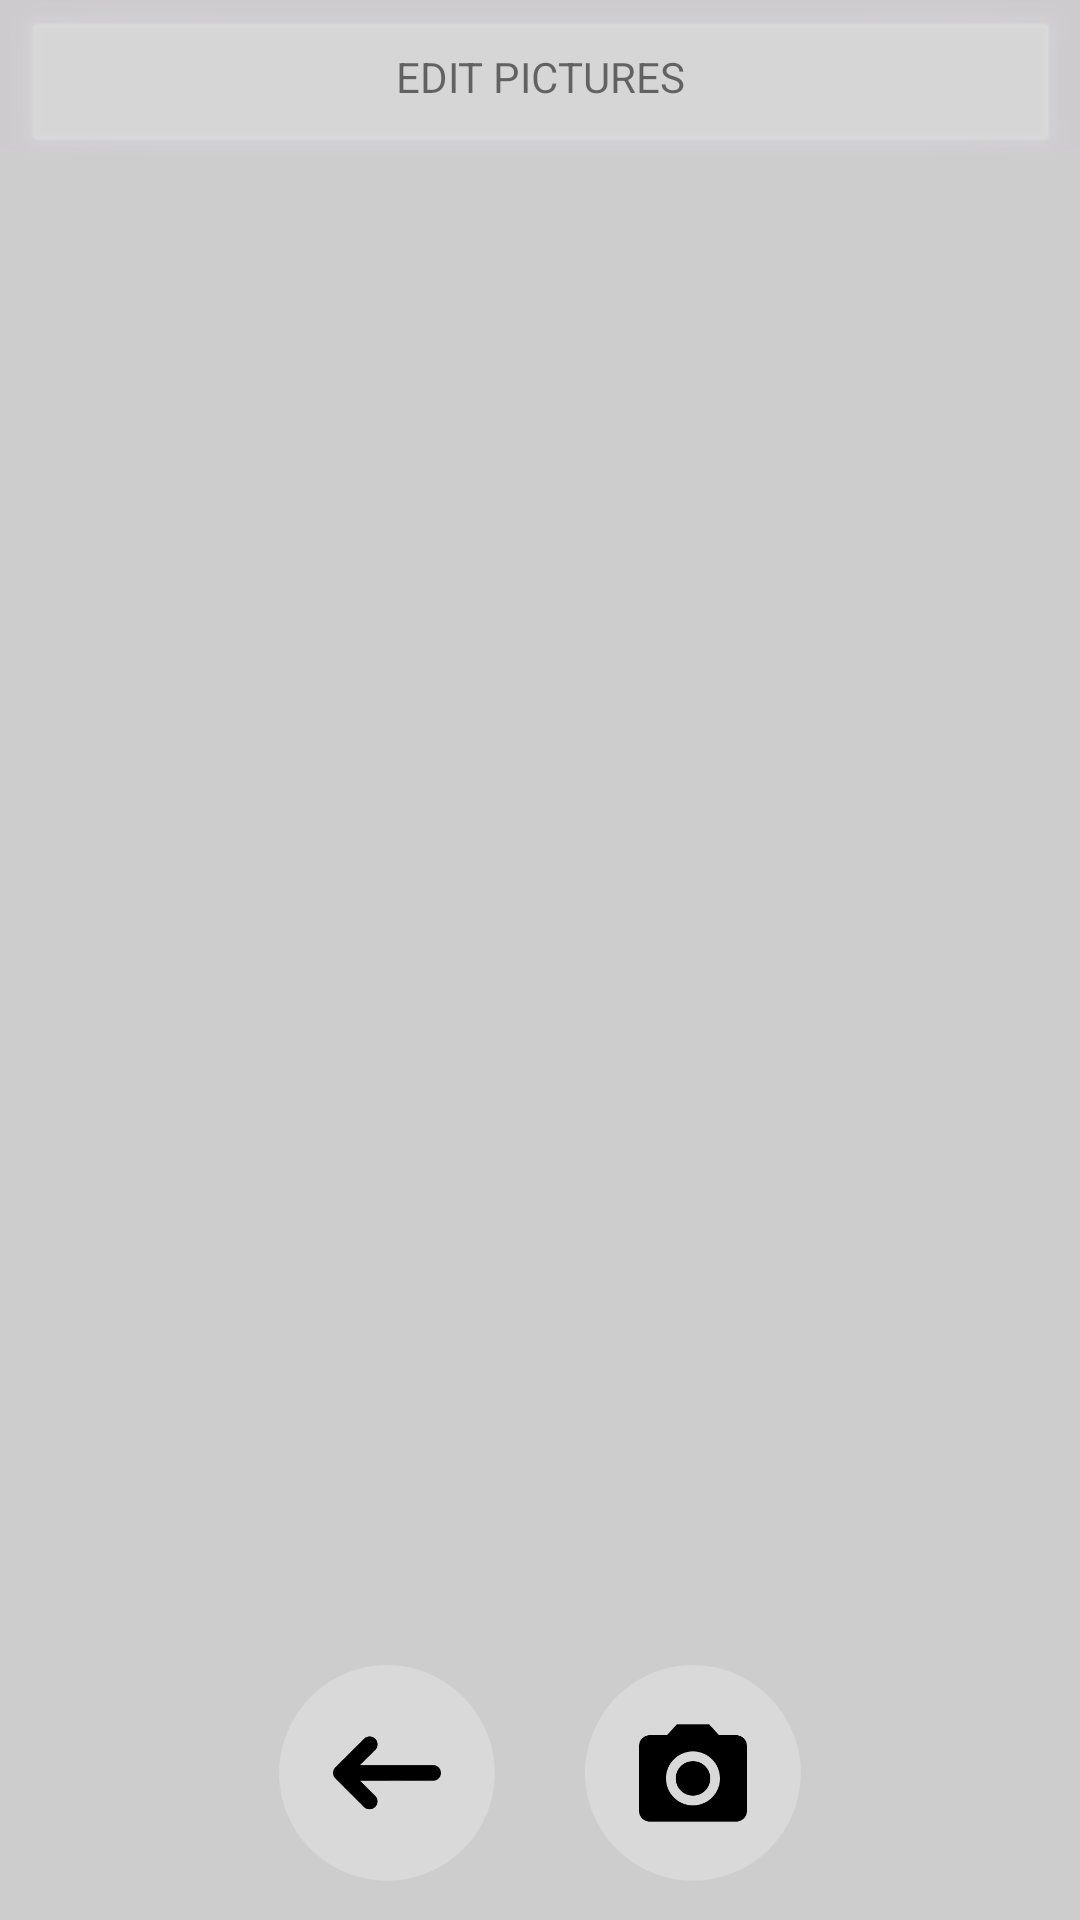

The Android layout XML behind this screen, and the referenced resources:
<!-- AndroidManifest.xml: application theme Theme.CamTestA -->
<!-- res/layout/activity_cam_prev.xml -->
<?xml version="1.0" encoding="utf-8"?>
<androidx.constraintlayout.widget.ConstraintLayout xmlns:android="http://schemas.android.com/apk/res/android"
    xmlns:app="http://schemas.android.com/apk/res-auto"
    xmlns:tools="http://schemas.android.com/tools"
    android:layout_width="match_parent"
    android:layout_height="match_parent"
    tools:context=".CamPrev"
    android:background="#CDCDCD">

    <FrameLayout
        android:id="@+id/frameLayout"
        android:layout_width="match_parent"
        android:layout_height="wrap_content"

        app:layout_constraintBottom_toBottomOf="parent"
        app:layout_constraintEnd_toEndOf="parent"
        app:layout_constraintStart_toStartOf="parent"
        app:layout_constraintTop_toTopOf="parent"
        app:layout_constraintVertical_bias="0">

        <ImageView
            android:layout_width="match_parent"
            android:layout_height="50dp"
            android:layout_marginStart="0dp"
            android:layout_marginEnd="0dp"
            android:background="@color/cardview_dark_background"
            android:backgroundTint="#CDCBCE">

        </ImageView>

        <ImageButton
            android:id="@+id/editbtnfor"
            android:layout_width="match_parent"
            android:layout_height="60dp"
            android:background="@android:drawable/dialog_frame"
            android:backgroundTint="#D8D8D8"
            android:textAlignment="center"
            android:textColor="#5E5D5F">

        </ImageButton>

        <TextView
            android:layout_width="match_parent"
            android:layout_height="wrap_content"
            android:layout_marginTop="16dp"
            android:text="EDIT PICTURES"
            android:textAlignment="center">

        </TextView>

    </FrameLayout>

    <TextView
        android:id="@+id/mycountforcam"
        android:layout_width="wrap_content"
        android:layout_height="wrap_content"
        android:textStyle="normal"
        android:textColor="#5E5D5F"
        app:layout_constraintBottom_toTopOf="@+id/backbtn"
        app:layout_constraintEnd_toEndOf="parent"
        app:layout_constraintHorizontal_bias="0.498"
        app:layout_constraintStart_toStartOf="parent"
        app:layout_constraintTop_toBottomOf="@+id/view_finder"
        app:layout_constraintVertical_bias="0.444">

    </TextView>


    <TextureView
        android:id="@+id/view_finder"
        android:layout_width="320dp"
        android:layout_height="500dp"
        app:layout_constraintBottom_toBottomOf="parent"
        app:layout_constraintEnd_toEndOf="parent"
        app:layout_constraintHorizontal_bias="0.494"
        app:layout_constraintStart_toStartOf="parent"
        app:layout_constraintTop_toTopOf="parent"
        app:layout_constraintVertical_bias="0.30">

    </TextureView>

    <ImageButton
        android:id="@+id/img_cap"
        android:layout_width="90dp"
        android:layout_height="90dp"
        android:layout_marginEnd="84dp"
        android:background="@drawable/cam"
        app:layout_constraintBottom_toBottomOf="parent"
        app:layout_constraintEnd_toEndOf="parent"
        app:layout_constraintTop_toBottomOf="@+id/view_finder"
        app:layout_constraintVertical_bias="0.502">

    </ImageButton>

    <ImageButton
        android:id="@+id/backbtn"
        android:layout_width="90dp"
        android:layout_height="90dp"
        android:layout_marginStart="84dp"
        android:background="@drawable/backtomain"
        app:layout_constraintBottom_toBottomOf="parent"
        app:layout_constraintStart_toStartOf="parent"
        app:layout_constraintTop_toBottomOf="@+id/view_finder"
        app:layout_constraintVertical_bias="0.502">

    </ImageButton>


</androidx.constraintlayout.widget.ConstraintLayout>
<!-- resources referenced by this layout -->
<resources>
  <!-- drawable backtomain: png bitmap (drawable, 23197 bytes) -->
  <!-- drawable cam: png bitmap (drawable, 26439 bytes) -->
  <style name="Theme.CamTestA" parent="Theme.MaterialComponents.Light.NoActionBar">
          
          <item name="colorPrimary">#d9d9d9</item>
          <item name="colorPrimaryVariant">#CBCBCB</item>
          <item name="colorOnPrimary">#CCCCCC</item>
          
          <item name="colorSecondary">@color/teal_200</item>
          <item name="colorSecondaryVariant">@color/teal_700</item>
          <item name="colorOnSecondary">#CBCBCB</item>
          
          <item name="android:statusBarColor" tools:targetApi="l">?attr/colorPrimaryVariant</item>
          <item name="android:navigationBarColor">?attr/colorPrimaryVariant</item>
          
      </style>
  <color name="teal_200">#FF03DAC5</color>
  <color name="teal_700">#FF018786</color>
</resources>
